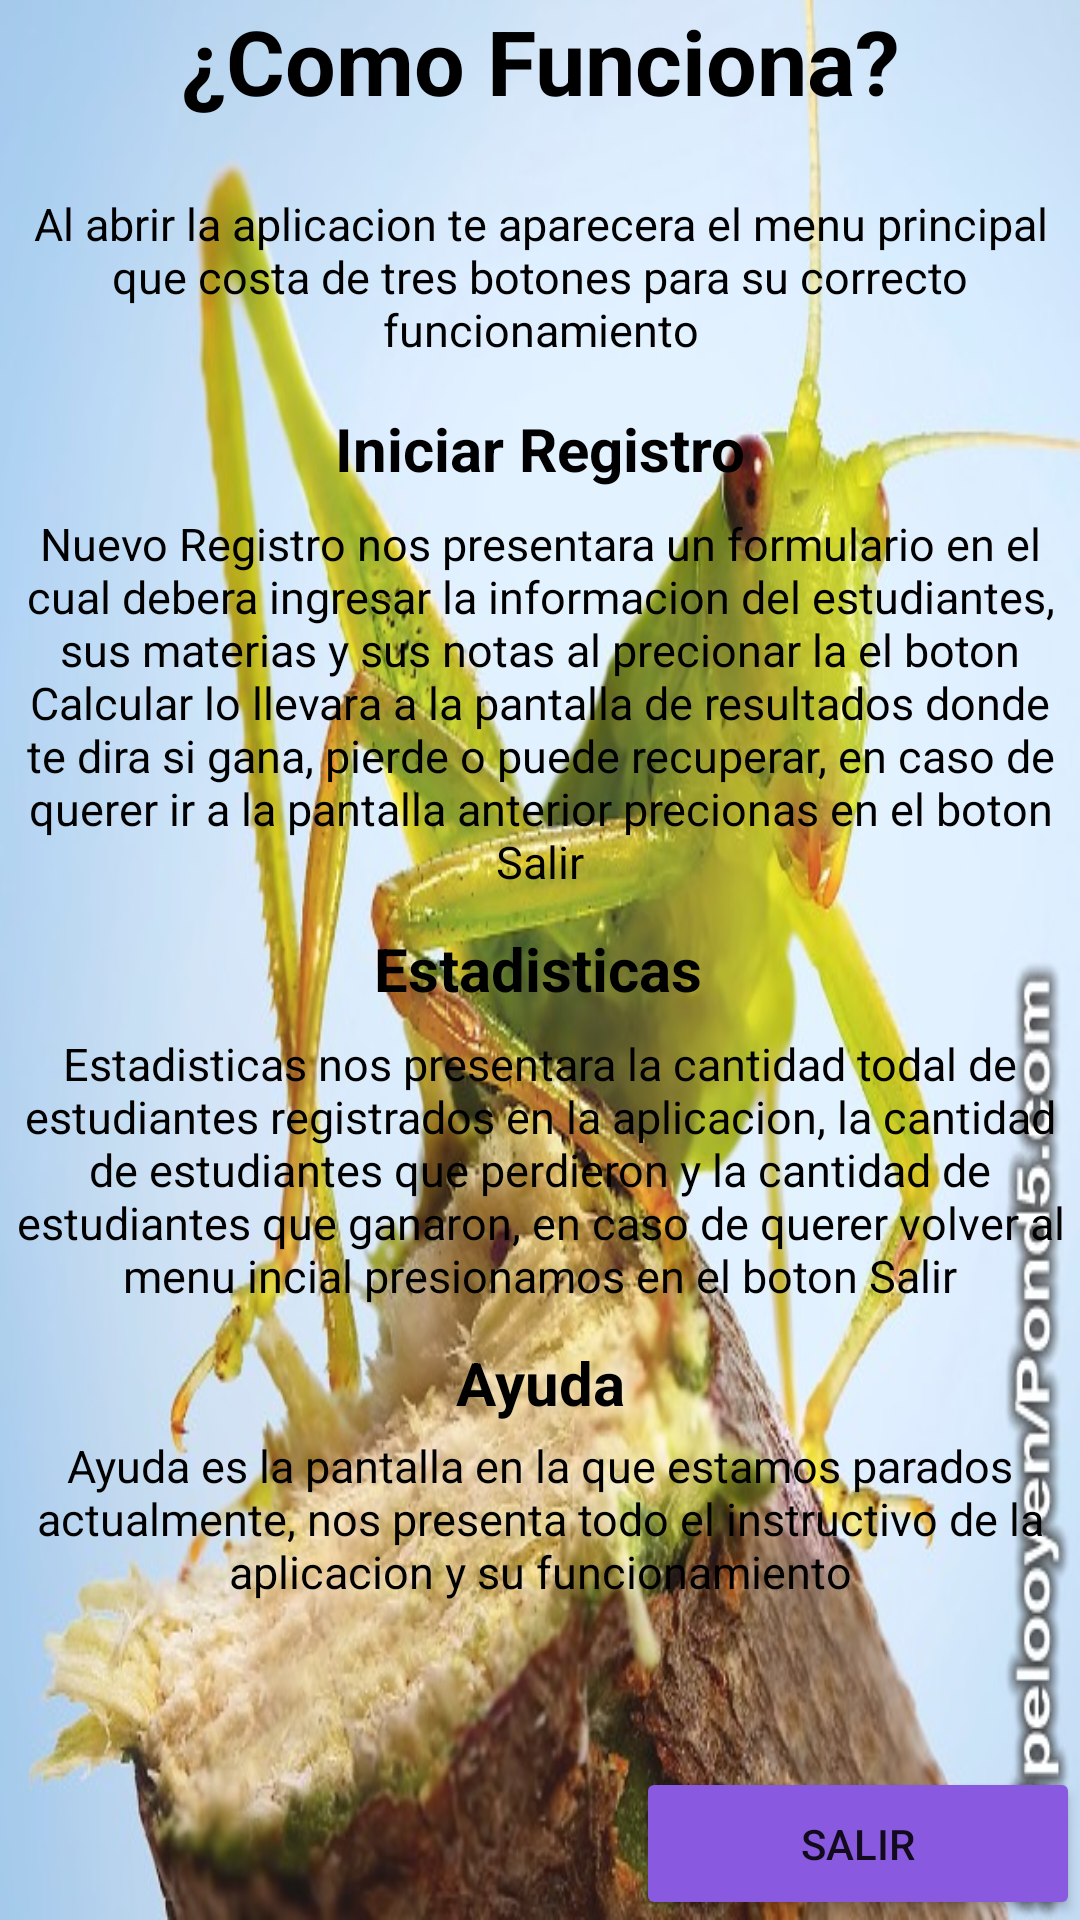

Produce the Android XML layout that renders to this screen, including the resource entries it uses.
<!-- AndroidManifest.xml: application theme Theme.Saltamontes -->
<!-- res/layout/activity_ayuda.xml -->
<?xml version="1.0" encoding="utf-8"?>
<androidx.constraintlayout.widget.ConstraintLayout xmlns:android="http://schemas.android.com/apk/res/android"
    xmlns:app="http://schemas.android.com/apk/res-auto"
    xmlns:tools="http://schemas.android.com/tools"
    android:layout_width="match_parent"
    android:layout_height="match_parent"
    android:background="@drawable/fondoverde"
    tools:context=".AyudaActivity">

    <ScrollView
        android:layout_width="match_parent"
        android:layout_height="match_parent">

        <androidx.constraintlayout.widget.ConstraintLayout
            android:layout_width="match_parent"
            android:layout_height="match_parent"
            tools:context=".AyudaActivity">

            <TextView
                android:id="@+id/textView3"
                android:layout_width="wrap_content"
                android:layout_height="wrap_content"
                android:gravity="center"
                android:text="@string/Como_Funciona"
                android:textColor="@color/black"
                android:textSize="30dp"
                android:textStyle="bold"
                app:layout_constraintEnd_toEndOf="parent"
                app:layout_constraintStart_toStartOf="parent"
                tools:layout_editor_absoluteY="100dp" />

            <TextView
                android:id="@+id/textView6"
                android:layout_width="wrap_content"
                android:layout_height="wrap_content"
                android:layout_marginTop="16dp"
                android:gravity="center"
                android:text="@string/Nuevo_Registro"
                android:textColor="@color/black"
                android:textSize="20dp"
                android:textStyle="bold"
                app:layout_constraintEnd_toEndOf="parent"
                app:layout_constraintStart_toStartOf="parent"
                app:layout_constraintTop_toBottomOf="@+id/textView5" />

            <TextView
                android:id="@+id/textView8"
                android:layout_width="wrap_content"
                android:layout_height="wrap_content"
                android:layout_marginTop="12dp"
                android:gravity="center"
                android:text="@string/Estadisticas"
                android:textColor="@color/black"
                android:textSize="20dp"
                android:textStyle="bold"
                app:layout_constraintEnd_toEndOf="parent"
                app:layout_constraintHorizontal_bias="0.498"
                app:layout_constraintStart_toStartOf="parent"
                app:layout_constraintTop_toBottomOf="@+id/textView7" />

            <TextView
                android:id="@+id/textView10"
                android:layout_width="wrap_content"
                android:layout_height="wrap_content"
                android:layout_marginTop="12dp"
                android:gravity="center"
                android:text="@string/Ayuda"
                android:textColor="@color/black"
                android:textSize="20dp"
                android:textStyle="bold"
                app:layout_constraintEnd_toEndOf="parent"
                app:layout_constraintStart_toStartOf="parent"
                app:layout_constraintTop_toBottomOf="@+id/textView9" />

            <TextView
                android:id="@+id/textView5"
                android:layout_width="wrap_content"
                android:layout_height="wrap_content"
                android:layout_marginTop="24dp"
                android:text="@string/ComoFunciona"
                android:textAlignment="center"
                android:textColor="@color/black"
                android:textSize="15dp"
                app:layout_constraintEnd_toEndOf="parent"
                app:layout_constraintHorizontal_bias="0.0"
                app:layout_constraintStart_toStartOf="parent"
                app:layout_constraintTop_toBottomOf="@+id/textView3"
                app:layout_goneMarginTop="20dp" />

            <TextView
                android:id="@+id/textView7"
                android:layout_width="wrap_content"
                android:layout_height="wrap_content"
                android:layout_marginTop="8dp"
                android:text="@string/NuevoRegistro"
                android:textAlignment="center"
                android:textColor="@color/black"
                android:textSize="15dp"
                app:layout_constraintEnd_toEndOf="parent"
                app:layout_constraintHorizontal_bias="0.0"
                app:layout_constraintStart_toStartOf="parent"
                app:layout_constraintTop_toBottomOf="@+id/textView6"
                app:layout_goneMarginTop="20dp" />

            <TextView
                android:id="@+id/textView9"
                android:layout_width="wrap_content"
                android:layout_height="wrap_content"
                android:layout_marginTop="8dp"
                android:text="@string/EstadisticasApp"
                android:textAlignment="center"
                android:textColor="@color/black"
                android:textSize="15dp"
                app:layout_constraintEnd_toEndOf="parent"
                app:layout_constraintHorizontal_bias="0.0"
                app:layout_constraintStart_toStartOf="parent"
                app:layout_constraintTop_toBottomOf="@+id/textView8"
                app:layout_goneMarginTop="20dp" />

            <TextView
                android:id="@+id/textView11"
                android:layout_width="wrap_content"
                android:layout_height="wrap_content"
                android:layout_marginTop="4dp"
                android:text="@string/AyudaApp"
                android:textAlignment="center"
                android:textColor="@color/black"
                android:textSize="15dp"
                app:layout_constraintEnd_toEndOf="parent"
                app:layout_constraintHorizontal_bias="0.0"
                app:layout_constraintStart_toStartOf="parent"
                app:layout_constraintTop_toBottomOf="@+id/textView10"
                app:layout_goneMarginTop="20dp" />

        </androidx.constraintlayout.widget.ConstraintLayout>

    </ScrollView>

    <Button
        android:id="@+id/btn_salirAyu"
        android:layout_width="148dp"
        android:layout_height="51dp"
        android:backgroundTint="#8959DF"
        android:text="Salir"
        app:layout_constraintBottom_toBottomOf="parent"
        app:layout_constraintEnd_toEndOf="parent"
        app:layout_constraintHorizontal_bias="1.0"
        app:layout_constraintStart_toStartOf="parent"
        app:layout_constraintTop_toTopOf="parent"
        app:layout_constraintVertical_bias="1.0" />

</androidx.constraintlayout.widget.ConstraintLayout>
<!-- resources referenced by this layout -->
<resources>
  <color name="black">#FF000000</color>
  <!-- drawable fondoverde: jpg bitmap (drawable, 83361 bytes) -->
  <string name="Ayuda">Ayuda</string>
  <string name="AyudaApp">Ayuda es la pantalla en la que estamos parados actualmente, nos presenta todo el instructivo de la aplicacion y su funcionamiento</string>
  <string name="ComoFunciona">Al abrir la aplicacion te aparecera el menu principal que costa de tres botones para su correcto funcionamiento</string>
  <string name="Como_Funciona">¿Como Funciona?</string>
  <string name="Estadisticas">Estadisticas</string>
  <string name="EstadisticasApp">Estadisticas nos presentara la cantidad todal de estudiantes registrados en la aplicacion, la cantidad de estudiantes que perdieron y la cantidad de estudiantes que ganaron, en caso de querer volver al menu incial presionamos en el boton Salir</string>
  <string name="NuevoRegistro">Nuevo Registro nos presentara un formulario en el cual debera ingresar la informacion del estudiantes, sus materias y sus notas al precionar la el boton Calcular lo llevara a la pantalla de resultados donde te dira si gana, pierde o puede recuperar, en caso de querer ir a la pantalla anterior precionas en el boton Salir</string>
  <string name="Nuevo_Registro">Iniciar Registro</string>
  <style name="Theme.Saltamontes" parent="Theme.AppCompat.Light.NoActionBar">
          
          <item name="colorPrimary">@color/purple_500</item>
          <item name="colorPrimaryVariant">@color/purple_700</item>
          <item name="colorOnPrimary">@color/white</item>
          
          <item name="colorSecondary">@color/teal_200</item>
          <item name="colorSecondaryVariant">@color/teal_700</item>
          <item name="colorOnSecondary">@color/black</item>
          
          <item name="android:statusBarColor" tools:targetApi="l">?attr/colorPrimaryVariant</item>
          
      </style>
  <color name="purple_500">#00C853</color>
  <color name="purple_700">#02913E</color>
  <color name="white">#FFFFFFFF</color>
  <color name="teal_200">#64DD17</color>
  <color name="teal_700">#FF018786</color>
</resources>
